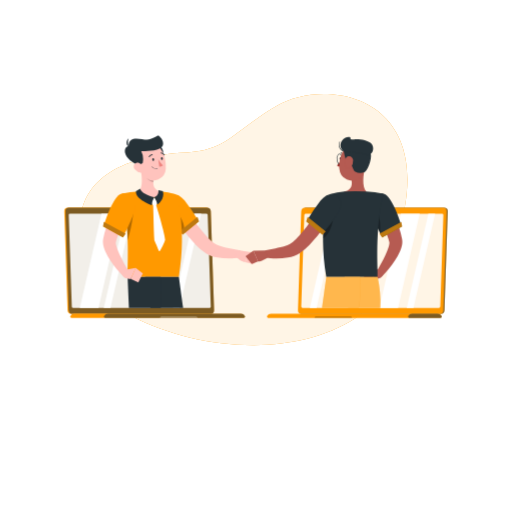
t = 0.00 s
t = 1.50 s: frame unchanged from t = 0.00 s, image omitted
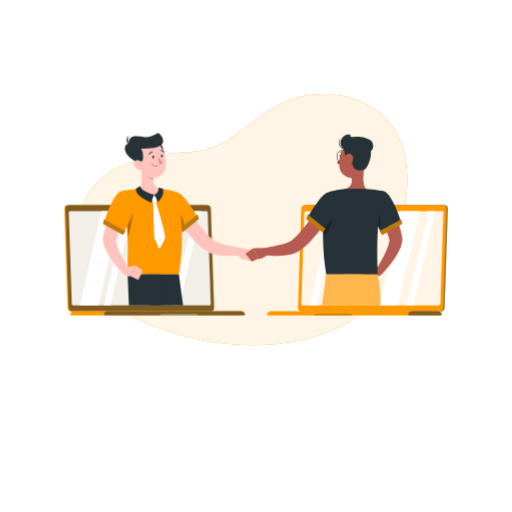
t = 1.69 s
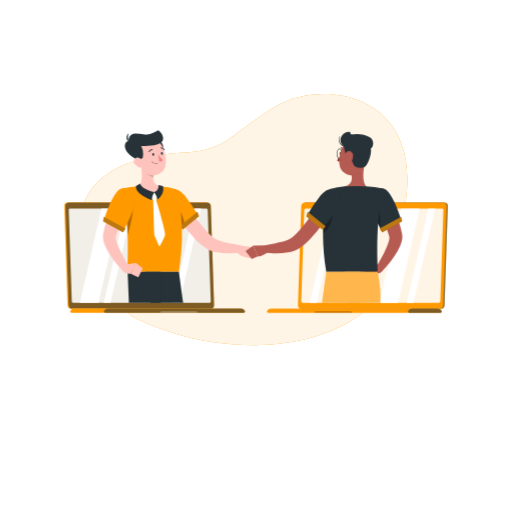
t = 1.88 s
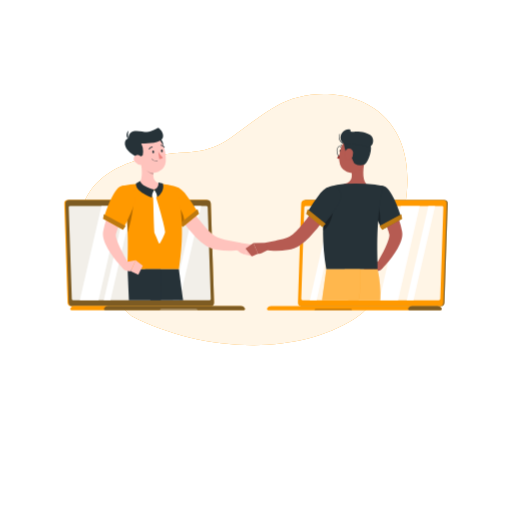
t = 2.06 s
t = 2.44 s: frame unchanged from t = 2.06 s, image omitted

The animated SVG that drew these frames (rendered in a browser with its animation timeline set to each time). Animation: 1 CSS @keyframes rule; one cycle of 3.00 s, repeats indefinitely.

<svg class="animated" id="freepik_stories-live-collaboration" xmlns="http://www.w3.org/2000/svg" viewBox="0 0 500 500" version="1.1" xmlns:xlink="http://www.w3.org/1999/xlink" xmlns:svgjs="http://svgjs.com/svgjs"><style>svg#freepik_stories-live-collaboration:not(.animated) .animable {opacity: 0;}svg#freepik_stories-live-collaboration.animated #freepik--character-1--inject-143 {animation: 1.5s Infinite  linear floating;animation-delay: 1.5s;}svg#freepik_stories-live-collaboration.animated #freepik--character-2--inject-143 {animation: 1.5s Infinite  linear floating;animation-delay: 1.5s;}            @keyframes floating {                0% {                    opacity: 1;                    transform: translateY(0px);                }                50% {                    transform: translateY(-10px);                }                100% {                    opacity: 1;                    transform: translateY(0px);                }            }        .animator-hidden { display: none; }</style><g id="freepik--background-simple--inject-143" class="animable" style="transform-origin: 238.112px 214.482px;"><path d="M176,149.23c-121.85,8.5-120,94.86-47.65,159.35,67.21,34.58,158.28,40.32,218,2.71,36.32-23.63,38.13-68.63,49-108.79C415,91.39,316,76.43,270,103.6S221.9,148.06,176,149.23Z" style="fill: rgb(255, 153, 0); transform-origin: 238.112px 214.482px;" id="elvn34tfhhcqc" class="animable"></path><g id="el8mtj0b64lz6"><path d="M176,149.23c-121.85,8.5-120,94.86-47.65,159.35,67.21,34.58,158.28,40.32,218,2.71,36.32-23.63,38.13-68.63,49-108.79C415,91.39,316,76.43,270,103.6S221.9,148.06,176,149.23Z" style="fill: rgb(255, 255, 255); opacity: 0.9; transform-origin: 238.112px 214.482px;" class="animable"></path></g></g><g id="freepik--Shadow--inject-143" class="animable animator-hidden" style="transform-origin: 250px 416.24px;"><ellipse id="freepik--path--inject-143" cx="250" cy="416.24" rx="193.89" ry="11.32" style="fill: rgb(245, 245, 245); transform-origin: 250px 416.24px;" class="animable"></ellipse></g><g id="freepik--Table--inject-143" class="animable animator-hidden" style="transform-origin: 250px 363.325px;"><polygon points="442.06 317.11 57.94 317.11 50.86 310.41 449.14 310.41 442.06 317.11" style="fill: rgb(255, 153, 0); transform-origin: 250px 313.76px;" id="el0nd7q4o1mb6" class="animable"></polygon><g id="el3v55tek7t2o"><polygon points="442.06 317.11 57.94 317.11 50.86 310.41 449.14 310.41 442.06 317.11" style="fill: rgb(255, 255, 255); opacity: 0.5; transform-origin: 250px 313.76px;" class="animable"></polygon></g><polygon points="409.12 320.72 90.88 320.72 85.01 317.11 414.99 317.11 409.12 320.72" style="fill: rgb(255, 153, 0); transform-origin: 250px 318.915px;" id="elxjg4ckpx4m" class="animable"></polygon><g id="ellhjs05pwor"><polygon points="409.12 320.72 90.88 320.72 85.01 317.11 414.99 317.11 409.12 320.72" style="opacity: 0.5; transform-origin: 250px 318.915px;" class="animable"></polygon></g><polygon points="88.36 416.24 83.79 416.24 97.96 320.72 108.15 320.72 88.36 416.24" style="fill: rgb(255, 153, 0); transform-origin: 95.97px 368.48px;" id="el7uurphk1yf" class="animable"></polygon><g id="elid4j0sdoll9"><polygon points="88.36 416.24 83.79 416.24 97.96 320.72 108.15 320.72 88.36 416.24" style="opacity: 0.5; transform-origin: 95.97px 368.48px;" class="animable"></polygon></g><polygon points="113.1 416.24 108.54 416.24 122.71 320.72 132.9 320.72 113.1 416.24" style="fill: rgb(255, 153, 0); transform-origin: 120.72px 368.48px;" id="elh96oyu0krli" class="animable"></polygon><g id="elb9ftrv61vsa"><polygon points="113.1 416.24 108.54 416.24 122.71 320.72 132.9 320.72 113.1 416.24" style="opacity: 0.5; transform-origin: 120.72px 368.48px;" class="animable"></polygon></g><polygon points="411.64 416.24 416.21 416.24 402.04 320.72 391.85 320.72 411.64 416.24" style="fill: rgb(255, 153, 0); transform-origin: 404.03px 368.48px;" id="elnk12we5kbo" class="animable"></polygon><g id="ellwc07pb2k2j"><polygon points="411.64 416.24 416.21 416.24 402.04 320.72 391.85 320.72 411.64 416.24" style="opacity: 0.5; transform-origin: 404.03px 368.48px;" class="animable"></polygon></g><polygon points="386.9 416.24 391.46 416.24 377.29 320.72 367.1 320.72 386.9 416.24" style="fill: rgb(255, 153, 0); transform-origin: 379.28px 368.48px;" id="elyp3dldzx75" class="animable"></polygon><g id="ellr2l155bgak"><polygon points="386.9 416.24 391.46 416.24 377.29 320.72 367.1 320.72 386.9 416.24" style="opacity: 0.5; transform-origin: 379.28px 368.48px;" class="animable"></polygon></g></g><g id="freepik--Gear--inject-143" class="animable animator-hidden" style="transform-origin: 242.47px 146.996px;"><path d="M224.28,95.14l12.91.87a2.75,2.75,0,0,1,2.34,1.62l1.36,3a2.76,2.76,0,0,0,1.49,1.42,37.35,37.35,0,0,1,4.7,2.33,2.78,2.78,0,0,0,2,.32l3.24-.76a2.78,2.78,0,0,1,2.71.87l8.52,9.74a2.77,2.77,0,0,1,.5,2.81l-1.18,3.1a2.77,2.77,0,0,0,.05,2.06,37.7,37.7,0,0,1,1.68,5,2.72,2.72,0,0,0,1.21,1.66l2.82,1.75a2.75,2.75,0,0,1,1.3,2.53l-.86,12.92a2.74,2.74,0,0,1-1.63,2.33l-3,1.36a2.83,2.83,0,0,0-1.42,1.49,36,36,0,0,1-2.32,4.7,2.75,2.75,0,0,0-.32,2l.75,3.23a2.75,2.75,0,0,1-.87,2.71l-9.74,8.52a2.75,2.75,0,0,1-2.8.5l-3.11-1.18a2.79,2.79,0,0,0-2.05,0,38.72,38.72,0,0,1-5,1.68,2.76,2.76,0,0,0-1.66,1.21l-1.75,2.82a2.77,2.77,0,0,1-2.54,1.3l-12.91-.86a2.77,2.77,0,0,1-2.34-1.62l-1.36-3a2.76,2.76,0,0,0-1.49-1.42,37.35,37.35,0,0,1-4.7-2.33,2.77,2.77,0,0,0-2-.32l-3.23.76a2.76,2.76,0,0,1-2.71-.87l-8.53-9.74a2.79,2.79,0,0,1-.5-2.81l1.18-3.1a2.74,2.74,0,0,0-.05-2.05,38.34,38.34,0,0,1-1.68-5,2.72,2.72,0,0,0-1.21-1.66l-2.82-1.75a2.75,2.75,0,0,1-1.3-2.53l.86-12.92a2.78,2.78,0,0,1,1.63-2.34l3-1.35a2.76,2.76,0,0,0,1.42-1.49,37.48,37.48,0,0,1,2.33-4.71,2.79,2.79,0,0,0,.33-2l-.76-3.23a2.76,2.76,0,0,1,.87-2.71l9.74-8.52a2.76,2.76,0,0,1,2.8-.51l3.11,1.18a2.74,2.74,0,0,0,2.05,0,37.23,37.23,0,0,1,5-1.68A2.81,2.81,0,0,0,220,99.27l1.75-2.82A2.78,2.78,0,0,1,224.28,95.14Zm-20.75,40.37a24.49,24.49,0,1,0,26.06-22.8A24.5,24.5,0,0,0,203.53,135.51Z" style="fill: rgb(255, 153, 0); transform-origin: 227.945px 137.096px;" id="elh4nbl6ziys" class="animable"></path><path d="M275.45,149.72l4.43-1.5a1.38,1.38,0,0,1,1.37.3l.73.7a1.41,1.41,0,0,0,.93.36,13.68,13.68,0,0,1,1.82.12,1.33,1.33,0,0,0,1-.24l.82-.59a1.38,1.38,0,0,1,1.4-.11l4.19,2.08a1.36,1.36,0,0,1,.76,1.17l0,1a1.38,1.38,0,0,0,.4.92,13.07,13.07,0,0,1,1.2,1.37,1.39,1.39,0,0,0,.85.52l1,.16a1.35,1.35,0,0,1,1.06.91l1.5,4.43a1.35,1.35,0,0,1-.29,1.37l-.7.73a1.39,1.39,0,0,0-.36.93,13.79,13.79,0,0,1-.12,1.82,1.34,1.34,0,0,0,.23,1l.59.82a1.34,1.34,0,0,1,.12,1.39l-2.08,4.2a1.36,1.36,0,0,1-1.17.76l-1,0a1.33,1.33,0,0,0-.91.4,17.55,17.55,0,0,1-1.37,1.2,1.39,1.39,0,0,0-.52.85l-.16,1a1.35,1.35,0,0,1-.91,1.06l-4.43,1.5a1.35,1.35,0,0,1-1.37-.3l-.74-.69a1.32,1.32,0,0,0-.93-.36,13.64,13.64,0,0,1-1.81-.12,1.33,1.33,0,0,0-1,.23l-.82.59a1.36,1.36,0,0,1-1.4.12l-4.19-2.08a1.36,1.36,0,0,1-.76-1.18l0-1a1.38,1.38,0,0,0-.4-.91,14.18,14.18,0,0,1-1.2-1.37,1.3,1.3,0,0,0-.85-.52l-1-.16a1.4,1.4,0,0,1-1.07-.91l-1.5-4.44a1.36,1.36,0,0,1,.3-1.36l.7-.73a1.41,1.41,0,0,0,.36-.94,13.79,13.79,0,0,1,.12-1.82,1.35,1.35,0,0,0-.24-1l-.58-.82a1.34,1.34,0,0,1-.12-1.39l2.08-4.2a1.33,1.33,0,0,1,1.17-.75l1,0a1.38,1.38,0,0,0,.92-.4,14.18,14.18,0,0,1,1.37-1.2,1.39,1.39,0,0,0,.52-.85l.16-1A1.35,1.35,0,0,1,275.45,149.72Zm2.65,16.18a5,5,0,1,0,3.14-6.35A5,5,0,0,0,278.1,165.9Z" style="fill: rgb(255, 153, 0); transform-origin: 282.853px 164.287px;" id="eluz7ml3pyjn" class="animable"></path><g id="el5ww0aqhct1g"><path d="M275.45,149.72l4.43-1.5a1.38,1.38,0,0,1,1.37.3l.73.7a1.41,1.41,0,0,0,.93.36,13.68,13.68,0,0,1,1.82.12,1.33,1.33,0,0,0,1-.24l.82-.59a1.38,1.38,0,0,1,1.4-.11l4.19,2.08a1.36,1.36,0,0,1,.76,1.17l0,1a1.38,1.38,0,0,0,.4.92,13.07,13.07,0,0,1,1.2,1.37,1.39,1.39,0,0,0,.85.52l1,.16a1.35,1.35,0,0,1,1.06.91l1.5,4.43a1.35,1.35,0,0,1-.29,1.37l-.7.73a1.39,1.39,0,0,0-.36.93,13.79,13.79,0,0,1-.12,1.82,1.34,1.34,0,0,0,.23,1l.59.82a1.34,1.34,0,0,1,.12,1.39l-2.08,4.2a1.36,1.36,0,0,1-1.17.76l-1,0a1.33,1.33,0,0,0-.91.4,17.55,17.55,0,0,1-1.37,1.2,1.39,1.39,0,0,0-.52.85l-.16,1a1.35,1.35,0,0,1-.91,1.06l-4.43,1.5a1.35,1.35,0,0,1-1.37-.3l-.74-.69a1.32,1.32,0,0,0-.93-.36,13.64,13.64,0,0,1-1.81-.12,1.33,1.33,0,0,0-1,.23l-.82.59a1.36,1.36,0,0,1-1.4.12l-4.19-2.08a1.36,1.36,0,0,1-.76-1.18l0-1a1.38,1.38,0,0,0-.4-.91,14.18,14.18,0,0,1-1.2-1.37,1.3,1.3,0,0,0-.85-.52l-1-.16a1.4,1.4,0,0,1-1.07-.91l-1.5-4.44a1.36,1.36,0,0,1,.3-1.36l.7-.73a1.41,1.41,0,0,0,.36-.94,13.79,13.79,0,0,1,.12-1.82,1.35,1.35,0,0,0-.24-1l-.58-.82a1.34,1.34,0,0,1-.12-1.39l2.08-4.2a1.33,1.33,0,0,1,1.17-.75l1,0a1.38,1.38,0,0,0,.92-.4,14.18,14.18,0,0,1,1.37-1.2,1.39,1.39,0,0,0,.52-.85l.16-1A1.35,1.35,0,0,1,275.45,149.72Zm2.65,16.18a5,5,0,1,0,3.14-6.35A5,5,0,0,0,278.1,165.9Z" style="fill: rgb(255, 255, 255); opacity: 0.5; transform-origin: 282.853px 164.287px;" class="animable"></path></g><path d="M249.9,197.74l5.5-9.53a2.35,2.35,0,0,0-2-3.52h-11a2.34,2.34,0,0,0-2,3.52l5.5,9.53A2.35,2.35,0,0,0,249.9,197.74Z" style="fill: rgb(255, 153, 0); transform-origin: 247.896px 191.773px;" id="elich8j4pbda" class="animable"></path></g><g id="freepik--character-1--inject-143" class="animable" style="transform-origin: 157.309px 221.36px;"><path d="M69.69,306.42H204.5a3.44,3.44,0,0,0,3.45-3.56l-3.19-96.38a3.74,3.74,0,0,0-3.69-3.57H66.27a3.43,3.43,0,0,0-3.45,3.57L66,302.86A3.71,3.71,0,0,0,69.69,306.42Z" style="fill: rgb(255, 153, 0); transform-origin: 135.385px 254.665px;" id="elvnofraohfbk" class="animable"></path><path d="M70.79,306.42H205.6a3.44,3.44,0,0,0,3.45-3.56l-3.19-96.38a3.74,3.74,0,0,0-3.69-3.57H67.37a3.44,3.44,0,0,0-3.45,3.57l3.19,96.38A3.71,3.71,0,0,0,70.79,306.42Z" style="fill: rgb(255, 153, 0); transform-origin: 136.485px 254.665px;" id="el06tk1p5zvisg" class="animable"></path><g id="ell8umhwd9l2o"><g style="opacity: 0.6; transform-origin: 136.485px 254.665px;" class="animable"><path d="M70.79,306.42H205.6a3.44,3.44,0,0,0,3.45-3.56l-3.19-96.38a3.74,3.74,0,0,0-3.69-3.57H67.37a3.44,3.44,0,0,0-3.45,3.57l3.19,96.38A3.71,3.71,0,0,0,70.79,306.42Z" style="fill: rgb(38, 50, 56); transform-origin: 136.485px 254.665px;" id="elqjpj7xwe29n" class="animable"></path></g></g><path d="M72.53,306.25H235.34a4.27,4.27,0,0,1,3.84,2.4,1.23,1.23,0,0,1-1.12,1.76H69.81a1.23,1.23,0,0,1-1.13-1.76A4.28,4.28,0,0,1,72.53,306.25Z" style="fill: rgb(255, 153, 0); transform-origin: 153.93px 308.33px;" id="eldh8xe399z3" class="animable"></path><g id="eldkh0jfhfmjq"><path d="M235.34,306.25H105.42a4.28,4.28,0,0,0-3.85,2.4,1.23,1.23,0,0,0,1.13,1.76H238.06a1.23,1.23,0,0,0,1.12-1.76A4.27,4.27,0,0,0,235.34,306.25Z" style="fill: rgb(38, 50, 56); opacity: 0.6; transform-origin: 170.375px 308.33px;" class="animable"></path></g><g id="elzrbbuayoff"><path d="M157.68,308.89h33.8a1.52,1.52,0,0,1,1.51,1.52H156.16A1.52,1.52,0,0,1,157.68,308.89Z" style="fill: rgb(255, 255, 255); opacity: 0.3; transform-origin: 174.575px 309.65px;" class="animable"></path></g><g id="ell7qosf1abye"><path d="M205.83,299.37l-3-89.4a1.46,1.46,0,0,0-1.44-1.39H68.48A1.33,1.33,0,0,0,67.14,210l3,89.4a1.44,1.44,0,0,0,1.43,1.39h133A1.34,1.34,0,0,0,205.83,299.37Z" style="fill: rgb(255, 255, 255); opacity: 0.9; transform-origin: 136.485px 254.685px;" class="animable"></path></g><polygon points="96.26 300.76 77.93 300.76 99.06 208.58 117.39 208.58 96.26 300.76" style="fill: rgb(255, 255, 255); transform-origin: 97.66px 254.67px;" id="ely9wwd94dnn" class="animable"></polygon><polygon points="107.94 300.76 101.34 300.76 122.47 208.58 129.07 208.58 107.94 300.76" style="fill: rgb(255, 255, 255); transform-origin: 115.205px 254.67px;" id="elq5ldiym8ok" class="animable"></polygon><polygon points="175.37 300.76 168.77 300.76 189.9 208.58 196.49 208.58 175.37 300.76" style="fill: rgb(255, 255, 255); transform-origin: 182.63px 254.67px;" id="el77lryshanam" class="animable"></polygon><g id="elm1m72hza5ls"><path d="M133.82,205.9a1.1,1.1,0,0,0,1.08,1,1,1,0,0,0,1-1,1.08,1.08,0,0,0-1.08-1A1,1,0,0,0,133.82,205.9Z" style="fill: rgb(255, 255, 255); opacity: 0.4; transform-origin: 134.86px 205.9px;" class="animable"></path></g><path d="M176.74,196.06c1.77,2.84,3.68,5.85,5.59,8.75s3.87,5.8,5.87,8.64a181.63,181.63,0,0,0,12.57,16.23,63.62,63.62,0,0,0,6.85,6.73l.86.68a6.44,6.44,0,0,0,.59.45,16.11,16.11,0,0,0,1.61.93,30.08,30.08,0,0,0,4.18,1.66c1.51.51,3.1,1,4.72,1.37s3.29.8,5,1.15c3.35.71,6.85,1.36,10.22,1.94v7c-1.92.28-3.72.42-5.59.55s-3.72.18-5.6.19a69.62,69.62,0,0,1-11.46-.91,42.18,42.18,0,0,1-6.05-1.52,23.62,23.62,0,0,1-3.22-1.38c-.55-.26-1.13-.63-1.69-1l-1.29-.9a69.42,69.42,0,0,1-8.9-7.79,159.27,159.27,0,0,1-14.29-17.18q-3.25-4.45-6.26-9c-2-3.08-4-6.1-5.86-9.38Z" style="fill: rgb(255, 195, 189); transform-origin: 199.695px 224.195px;" id="eljr1fkpembme" class="animable"></path><path d="M159.91,198c-1,8.78,19.93,29.76,19.93,29.76L194,215.94a192.12,192.12,0,0,0-13.75-20.21C172.2,185.76,161,188.07,159.91,198Z" style="fill: rgb(255, 153, 0); transform-origin: 176.938px 208.532px;" id="el45jce5q7hwg" class="animable"></path><g id="el51l2d83faag"><path d="M171.35,204.23c-5.59-6-8.26-7.55-11.48-5.16.43,9.27,20,28.67,20,28.67C181.15,217.79,176.08,211.39,171.35,204.23Z" style="opacity: 0.3; transform-origin: 169.97px 212.868px;" class="animable"></path></g><polygon points="192.85 211.89 194.34 216.21 178.5 229.21 175.37 225.96 192.85 211.89" style="fill: rgb(255, 153, 0); transform-origin: 184.855px 220.55px;" id="el939ho3yojj5" class="animable"></polygon><g id="elrafmkt0emwk"><polygon points="192.85 211.89 194.34 216.21 178.5 229.21 175.37 225.96 192.85 211.89" style="fill: rgb(38, 50, 56); opacity: 0.3; transform-origin: 184.855px 220.55px;" class="animable"></polygon></g><path d="M234.05,244.45l11,1.89L239,256c-1.44.23-7.18-2.88-9.72-6.74Z" style="fill: rgb(255, 195, 189); transform-origin: 237.165px 250.231px;" id="elb6hpw7d42nl" class="animable"></path><polygon points="251.8 252.86 247.41 257.84 238.99 255.95 245.03 246.34 251.8 252.86" style="fill: rgb(255, 195, 189); transform-origin: 245.395px 252.09px;" id="elxi9dpbgn7ge" class="animable"></polygon><path d="M171.3,189.59s12,28.22,3.36,80.78h-50c-.61-7.67,2.91-45.1-5.74-81.26A127.93,127.93,0,0,1,135.59,187a183.59,183.59,0,0,1,21.25,0A95.13,95.13,0,0,1,171.3,189.59Z" style="fill: rgb(255, 153, 0); transform-origin: 148.354px 228.531px;" id="el37876adiids" class="animable"></path><g id="elwljt8i8qvie"><path d="M130.09,198c1,6-.34,20.18-5.44,36.64a238.66,238.66,0,0,0-4.91-42v-.07C123,192.3,129.1,192.46,130.09,198Z" style="opacity: 0.3; transform-origin: 125.069px 213.567px;" class="animable"></path></g><path d="M136.86,163.07c1.58,6.84,3.35,19.37-1.27,23.93,0,0,2,5.66,14.7,5.66,14,0,6.55-5.66,6.55-5.66-7.69-1.82-7.69-7.48-6.55-12.79Z" style="fill: rgb(255, 195, 189); transform-origin: 147.205px 177.865px;" id="elr1tmawkvqw8" class="animable"></path><path d="M151.15,193.19l3,3.17a.64.64,0,0,1,.12.72l-1.5,3.13a.63.63,0,0,1-.55.37l-2.27.11a.63.63,0,0,1-.55-.28l-2.1-3a.65.65,0,0,1,0-.78l2.88-3.41A.63.63,0,0,1,151.15,193.19Z" style="fill: rgb(255, 255, 255); transform-origin: 150.751px 196.834px;" id="elnas8krf7rq" class="animable"></path><path d="M150.66,192.66a16.29,16.29,0,0,0-2.43,7.7s-16.23-5.55-15.49-13.67a32.15,32.15,0,0,0,4.15-2.41S137.42,189.41,150.66,192.66Z" style="fill: rgb(38, 50, 56); transform-origin: 141.688px 192.32px;" id="elym8ze6fpf9" class="animable"></path><path d="M150.66,192.66a22.15,22.15,0,0,1,3.07,7.21s7.52-5.15,5.38-13.18l-4.42-.95S155.62,190.92,150.66,192.66Z" style="fill: rgb(38, 50, 56); transform-origin: 155.077px 192.805px;" id="els20vwavp02e" class="animable"></path><path d="M152.5,200.24c1,3.32,8.54,27.94,8.73,33.83a.76.76,0,0,1,0,.15c-.7,3.17-3.84,8.73-5.12,10.91a.53.53,0,0,1-.95-.06c-.88-2.15-3-7.3-4.4-10.31a.61.61,0,0,1-.05-.18c-.66-10.75-.84-27.47-1.17-34.15a.53.53,0,0,1,.53-.56H152A.53.53,0,0,1,152.5,200.24Z" style="fill: rgb(255, 255, 255); transform-origin: 155.386px 222.634px;" id="eldilic4zd0lv" class="animable"></path><g id="el3oa4ph7rljo"><path d="M142.34,167.61l7.95,6.59a21.51,21.51,0,0,0-.53,3.77c-2.93-.42-7-3.61-7.45-6.66A10,10,0,0,1,142.34,167.61Z" style="opacity: 0.2; transform-origin: 146.221px 172.79px;" class="animable"></path></g><path d="M156.44,142.74c1.89,1.41,5.12,7.37,1,8.93S151.81,139.28,156.44,142.74Z" style="fill: rgb(38, 50, 56); transform-origin: 156.515px 146.989px;" id="ellskytlbqs2p" class="animable"></path><path d="M134.4,154.87c1.89,9.11,2.54,14.52,7.87,18.71a12.09,12.09,0,0,0,19.64-8.53c.78-8.45-2.46-21.92-12-24.58A12.23,12.23,0,0,0,134.4,154.87Z" style="fill: rgb(255, 195, 189); transform-origin: 148.059px 158.093px;" id="el4ypukc9m00s" class="animable"></path><path d="M135.59,161.73l3.82-2.55.25-2.22a16.54,16.54,0,0,0-1.73-9.35h0s18.57.69,20.87-5.12-4.24-10.18-4.24-10.18-6.57,3.77-11,4.07-18-5.24-18,6.23c-6,1.85-5.8,11.72,10,19.12" style="fill: rgb(38, 50, 56); transform-origin: 140.606px 147.02px;" id="el6610nqmzpbf" class="animable"></path><path d="M126.23,143.06s-2.46-1.95-.63-7.91C123.35,136.27,122.27,142.36,126.23,143.06Z" style="fill: rgb(38, 50, 56); transform-origin: 124.907px 139.105px;" id="el5eby3htptms" class="animable"></path><path d="M131.71,165.44a9.25,9.25,0,0,0,6,3.25c3.1.33,4-2.53,2.66-5.16-1.24-2.36-4.34-5.38-7.2-4.49S129.86,163.19,131.71,165.44Z" style="fill: rgb(255, 195, 189); transform-origin: 135.787px 163.798px;" id="elltvh93b652" class="animable"></path><path d="M178.88,300.76H146.93c-2.87-17.34-5.18-30.39-5.18-30.39h32.91S176.51,283.2,178.88,300.76Z" style="fill: rgb(38, 50, 56); transform-origin: 160.315px 285.565px;" id="el9g7wwogcwvg" class="animable"></path><path d="M125.88,300.76c-.72-17.34-1.26-30.39-1.26-30.39h32.26s.16,13.21.23,30.39Z" style="fill: rgb(38, 50, 56); transform-origin: 140.865px 285.565px;" id="eldmweb1qgetu" class="animable"></path><path d="M148.73,155.9c.11.75.59,1.31,1.08,1.26s.8-.71.69-1.45-.59-1.31-1.08-1.26S148.62,155.15,148.73,155.9Z" style="fill: rgb(38, 50, 56); transform-origin: 149.615px 155.805px;" id="elo03z7a3c2bd" class="animable"></path><path d="M157.2,155c.11.75.59,1.31,1.08,1.25s.8-.7.69-1.44-.59-1.31-1.08-1.26S157.09,154.22,157.2,155Z" style="fill: rgb(38, 50, 56); transform-origin: 158.085px 154.901px;" id="elt6stl86rch" class="animable"></path><path d="M154.56,155.64a28.32,28.32,0,0,0,4.5,6c-1.14,1.38-3.48,1.06-3.48,1.06Z" style="fill: rgb(237, 132, 126); transform-origin: 156.81px 159.186px;" id="elw7hhjx727" class="animable"></path><path d="M152.14,165a7.33,7.33,0,0,0,1.55,0,.22.22,0,0,0,.2-.24.23.23,0,0,0-.25-.2,6.2,6.2,0,0,1-5.18-1.78.22.22,0,0,0-.34.29A6.44,6.44,0,0,0,152.14,165Z" style="fill: rgb(38, 50, 56); transform-origin: 150.979px 163.871px;" id="el489rmbz6t2w" class="animable"></path><path d="M145.67,153.46a.43.43,0,0,0,.43-.22,3.35,3.35,0,0,1,2.6-1.76.45.45,0,0,0,.42-.47.44.44,0,0,0-.46-.42,4.27,4.27,0,0,0-3.33,2.21.44.44,0,0,0,.17.61A.34.34,0,0,0,145.67,153.46Z" style="fill: rgb(38, 50, 56); transform-origin: 147.195px 152.026px;" id="elev636powjtb" class="animable"></path><path d="M160.37,151.67a.47.47,0,0,0,.3-.08.45.45,0,0,0,.12-.61,4.56,4.56,0,0,0-3.51-2.11.45.45,0,0,0-.45.43.45.45,0,0,0,.44.45,3.68,3.68,0,0,1,2.78,1.72A.47.47,0,0,0,160.37,151.67Z" style="fill: rgb(38, 50, 56); transform-origin: 158.845px 150.271px;" id="el6ieb3fzif1t" class="animable"></path><path d="M128.47,203.16,126.25,207q-1.12,2-2.19,4-2.16,4-4.14,8.06c-1.3,2.71-2.54,5.43-3.65,8.17-.53,1.36-1.07,2.73-1.53,4.1l-.71,2.05-.59,2-.15.51-.08.26c0,.09,0,0,0,.06s0,.11-.07.22a5.69,5.69,0,0,0,0,1.18,17.34,17.34,0,0,0,.74,3.5,61.33,61.33,0,0,0,3.2,8c2.53,5.43,5.61,10.91,8.64,16.26l-5.53,4.32c-2.36-2.37-4.48-4.78-6.56-7.32s-4-5.18-5.89-8a60.2,60.2,0,0,1-5-9.09,29.64,29.64,0,0,1-1.84-5.62,17.32,17.32,0,0,1-.38-3.55,12.5,12.5,0,0,1,.16-2.14l.08-.52.07-.32.13-.65a75.77,75.77,0,0,1,2.63-10c1.06-3.22,2.3-6.32,3.62-9.38s2.77-6,4.32-8.94c.78-1.45,1.57-2.89,2.4-4.33s1.65-2.8,2.64-4.33Z" style="fill: rgb(255, 195, 189); transform-origin: 114.495px 232.595px;" id="elatikkp9brgu" class="animable"></path><path d="M118.93,189.11c-8.8,1.29-17.87,31.93-17.87,31.93L120,231.53s7.67-14.58,11.33-25.4C135.16,194.79,128.36,187.73,118.93,189.11Z" style="fill: rgb(255, 153, 0); transform-origin: 116.739px 210.234px;" id="elpdw20yyz7jd" class="animable"></path><polygon points="101.45 216.72 100.65 221.22 120.11 231.93 122.7 228.22 101.45 216.72" style="fill: rgb(255, 153, 0); transform-origin: 111.675px 224.325px;" id="elsh30fl5py4" class="animable"></polygon><g id="elhgkzmbdgdzt"><polygon points="101.45 216.72 100.65 221.22 120.11 231.93 122.7 228.22 101.45 216.72" style="fill: rgb(38, 50, 56); opacity: 0.3; transform-origin: 111.675px 224.325px;" class="animable"></polygon></g><path d="M123.2,263.29l9.3-1.62-4.77,10.77s-8.5-.05-8.11-4.43Z" style="fill: rgb(255, 195, 189); transform-origin: 126.053px 267.055px;" id="el1tbw1h3v9az" class="animable"></path><polygon points="139.45 267.08 135.07 275.78 127.73 272.44 132.5 261.67 139.45 267.08" style="fill: rgb(255, 195, 189); transform-origin: 133.59px 268.725px;" id="eluu29qt5wpw8" class="animable"></polygon></g><g id="freepik--character-2--inject-143" class="animable" style="transform-origin: 338.451px 222.085px;"><path d="M430.31,306.42H295.5a3.44,3.44,0,0,1-3.45-3.56l3.19-96.38a3.74,3.74,0,0,1,3.69-3.57h134.8a3.43,3.43,0,0,1,3.45,3.57L434,302.86A3.71,3.71,0,0,1,430.31,306.42Z" style="fill: rgb(255, 153, 0); transform-origin: 364.615px 254.665px;" id="el9dmv8wpek3b" class="animable"></path><g id="eldnkoqr1vhco"><path d="M430.31,306.42H295.5a3.44,3.44,0,0,1-3.45-3.56l3.19-96.38a3.74,3.74,0,0,1,3.69-3.57h134.8a3.43,3.43,0,0,1,3.45,3.57L434,302.86A3.71,3.71,0,0,1,430.31,306.42Z" style="fill: rgb(38, 50, 56); opacity: 0.6; transform-origin: 364.615px 254.665px;" class="animable"></path></g><path d="M429.21,306.42H294.4a3.44,3.44,0,0,1-3.45-3.56l3.19-96.38a3.74,3.74,0,0,1,3.69-3.57h134.8a3.44,3.44,0,0,1,3.45,3.57l-3.19,96.38A3.71,3.71,0,0,1,429.21,306.42Z" style="fill: rgb(255, 153, 0); transform-origin: 363.515px 254.665px;" id="elri1bjfpooyh" class="animable"></path><path d="M427.47,306.25H264.66a4.27,4.27,0,0,0-3.84,2.4,1.23,1.23,0,0,0,1.12,1.76H430.19a1.23,1.23,0,0,0,1.13-1.76A4.28,4.28,0,0,0,427.47,306.25Z" style="fill: rgb(255, 153, 0); transform-origin: 346.07px 308.33px;" id="elc8osrbykl2c" class="animable"></path><g id="elu8kynx61po"><path d="M427.47,306.25h-25a4.28,4.28,0,0,0-3.85,2.4,1.23,1.23,0,0,0,1.13,1.76h30.39a1.23,1.23,0,0,0,1.13-1.76A4.28,4.28,0,0,0,427.47,306.25Z" style="fill: rgb(38, 50, 56); opacity: 0.6; transform-origin: 414.945px 308.33px;" class="animable"></path></g><g id="elon4sl1ohfb"><path d="M342.32,308.89h-33.8a1.52,1.52,0,0,0-1.51,1.52h36.83A1.52,1.52,0,0,0,342.32,308.89Z" style="opacity: 0.2; transform-origin: 325.425px 309.65px;" class="animable"></path></g><g id="elgb5390kd07"><path d="M294.17,299.37l3-89.4a1.46,1.46,0,0,1,1.44-1.39h133a1.33,1.33,0,0,1,1.34,1.39l-3,89.4a1.44,1.44,0,0,1-1.43,1.39h-133A1.34,1.34,0,0,1,294.17,299.37Z" style="fill: rgb(255, 255, 255); opacity: 0.9; transform-origin: 363.56px 254.67px;" class="animable"></path></g><polygon points="388.72 300.76 370.39 300.76 391.52 208.58 409.85 208.58 388.72 300.76" style="fill: rgb(255, 255, 255); transform-origin: 390.12px 254.67px;" id="elt9hh4b13dnl" class="animable"></polygon><polygon points="309.13 300.76 302.53 300.76 323.66 208.58 330.25 208.58 309.13 300.76" style="fill: rgb(255, 255, 255); transform-origin: 316.39px 254.67px;" id="elk1tj52gdnnc" class="animable"></polygon><polygon points="403.75 300.76 397.15 300.76 418.28 208.58 424.88 208.58 403.75 300.76" style="fill: rgb(255, 255, 255); transform-origin: 411.015px 254.67px;" id="elstq7shgrop" class="animable"></polygon><g id="el7kb8xuniwms"><path d="M366.18,205.9a1.1,1.1,0,0,1-1.08,1,1,1,0,0,1-1-1,1.08,1.08,0,0,1,1.08-1A1,1,0,0,1,366.18,205.9Z" style="opacity: 0.4; transform-origin: 365.14px 205.9px;" class="animable"></path></g><path d="M356.46,163.07c-1.57,6.84-3.35,19.37,1.28,23.93,0,0-2,5.66-14.7,5.66-14,0-6.55-5.66-6.55-5.66,7.69-1.82,7.69-7.48,6.54-12.79Z" style="fill: rgb(181, 91, 82); transform-origin: 346.125px 177.865px;" id="elkglt76jraw" class="animable"></path><path d="M376.81,195.56c1,1.53,1.82,2.87,2.64,4.33s1.63,2.88,2.41,4.33c1.54,2.92,3,5.89,4.32,8.94s2.56,6.16,3.61,9.38a75.79,75.79,0,0,1,2.64,10l.13.65.06.32.09.52a14.91,14.91,0,0,1,.16,2.14,18.84,18.84,0,0,1-.38,3.55,29.63,29.63,0,0,1-1.85,5.62,59.3,59.3,0,0,1-5,9.09c-1.86,2.79-3.82,5.43-5.9,8a97.82,97.82,0,0,1-6.56,7.32l-5.52-4.32c3-5.35,6.11-10.83,8.64-16.26a61.23,61.23,0,0,0,3.19-8,17.34,17.34,0,0,0,.74-3.5,5.18,5.18,0,0,0,0-1.18c0-.11,0-.21-.08-.22l0-.06-.07-.26-.15-.51-.6-2-.7-2.05c-.47-1.37-1-2.74-1.54-4.1-1.11-2.74-2.35-5.46-3.64-8.17s-2.71-5.39-4.14-8.06q-1.06-2-2.19-4l-2.22-3.83Z" style="fill: rgb(182, 91, 82); transform-origin: 378.885px 232.655px;" id="el3ogv6jhn7bw" class="animable"></path><path d="M374.4,189.11c8.8,1.29,17.86,31.93,17.86,31.93l-18.93,10.49S365.65,217,362,206.13C358.16,194.79,365,187.73,374.4,189.11Z" style="fill: rgb(38, 50, 56); transform-origin: 376.586px 210.234px;" id="elelj4d9k4pyl" class="animable"></path><g id="eltsdnnvv9mo"><path d="M368.67,205.9,367.24,219c1.43,3.15,2.83,6,3.92,8.25C371.57,222,371.56,213.46,368.67,205.9Z" style="opacity: 0.3; transform-origin: 369.296px 216.575px;" class="animable"></path></g><polygon points="391.87 216.72 392.68 221.22 373.22 231.93 370.63 228.22 391.87 216.72" style="fill: rgb(255, 153, 0); transform-origin: 381.655px 224.325px;" id="elw4crjeshm0r" class="animable"></polygon><g id="elczkfqooq3vf"><polygon points="391.87 216.72 392.68 221.22 373.22 231.93 370.63 228.22 391.87 216.72" style="fill: rgb(38, 50, 56); opacity: 0.3; transform-origin: 381.655px 224.325px;" class="animable"></polygon></g><path d="M370.13,263.29l-9.31-1.62,4.78,10.77s8.49-.05,8.1-4.43Z" style="fill: rgb(181, 91, 82); transform-origin: 367.267px 267.055px;" id="elcu7z7xd7lo7" class="animable"></path><polygon points="353.88 267.08 358.25 275.78 365.6 272.44 360.82 261.67 353.88 267.08" style="fill: rgb(181, 91, 82); transform-origin: 359.74px 268.725px;" id="eldd2knxf04zk" class="animable"></polygon><path d="M322,189.59s-12,28.22-3.35,80.78h50c.61-7.67-2.92-45.1,5.74-81.26A128.23,128.23,0,0,0,357.74,187a183.59,183.59,0,0,0-21.25,0A95.11,95.11,0,0,0,322,189.59Z" style="fill: rgb(38, 50, 56); transform-origin: 344.953px 228.531px;" id="ellnor7qz5c3n" class="animable"></path><g id="elv7yfqnia66c"><path d="M316.65,213.73a169.84,169.84,0,0,0-1.11,19.05c6.8-4.43,9.22-14.59,10.18-21.95Z" style="opacity: 0.3; transform-origin: 320.63px 221.805px;" class="animable"></path></g><path d="M328.78,203.28c-1.91,3.28-3.84,6.3-5.86,9.38s-4.09,6.07-6.26,9a159.38,159.38,0,0,1-14.3,17.18,70,70,0,0,1-8.89,7.79l-1.3.9c-.56.34-1.14.71-1.68,1a24.27,24.27,0,0,1-3.23,1.38,42.18,42.18,0,0,1-6.05,1.52,69.53,69.53,0,0,1-11.46.91c-1.87,0-3.74,0-5.59-.19s-3.68-.27-5.6-.55v-7c3.37-.58,6.87-1.23,10.21-1.94,1.68-.35,3.35-.73,5-1.15s3.22-.86,4.72-1.37a29.59,29.59,0,0,0,4.18-1.66,16.11,16.11,0,0,0,1.61-.93c.25-.15.4-.31.6-.45l.86-.68a65.51,65.51,0,0,0,6.85-6.73,185.42,185.42,0,0,0,12.57-16.23c2-2.84,3.93-5.74,5.87-8.64s3.81-5.91,5.59-8.75Z" style="fill: rgb(182, 91, 82); transform-origin: 293.67px 224.205px;" id="elqdelkm70q4" class="animable"></path><path d="M333.41,198c1,8.78-18.58,30.08-18.58,30.08l-15.49-12.12a191.23,191.23,0,0,1,13.74-20.21C321.12,185.76,332.3,188.07,333.41,198Z" style="fill: rgb(38, 50, 56); transform-origin: 316.394px 208.694px;" id="el6bd7071c7vi" class="animable"></path><polygon points="300.48 211.89 298.99 216.21 314.82 229.21 317.96 225.96 300.48 211.89" style="fill: rgb(255, 153, 0); transform-origin: 308.475px 220.55px;" id="elloabiabux5c" class="animable"></polygon><g id="elycab0ybw46"><polygon points="300.48 211.89 298.99 216.21 314.82 229.21 317.96 225.96 300.48 211.89" style="fill: rgb(38, 50, 56); opacity: 0.3; transform-origin: 308.475px 220.55px;" class="animable"></polygon></g><path d="M258.56,244.63l-11.15.16,4.49,10.44c1.38.45,7.54-1.74,10.64-5.16Z" style="fill: rgb(181, 91, 82); transform-origin: 254.975px 249.959px;" id="el72wggvu6xtd" class="animable"></path><polygon points="239.72 250.2 245.81 257.84 251.9 255.22 247.41 244.79 239.72 250.2" style="fill: rgb(181, 91, 82); transform-origin: 245.81px 251.315px;" id="elrd6v3273vkd" class="animable"></polygon><path d="M333.35,155c-.11.75-.59,1.31-1.08,1.25s-.8-.7-.7-1.44.6-1.31,1.09-1.26S333.46,154.22,333.35,155Z" style="fill: rgb(38, 50, 56); transform-origin: 332.462px 154.901px;" id="el9ze7oh9h8tv" class="animable"></path><path d="M333.56,155.64a28.13,28.13,0,0,1-4.51,6c1.15,1.38,3.49,1.06,3.49,1.06Z" style="fill: rgb(160, 39, 36); transform-origin: 331.305px 159.186px;" id="el6xuqcyapclo" class="animable"></path><path d="M332.29,161.16c-1.67,0-3.18-2.41-3.45-5.49A6.72,6.72,0,0,1,330,150.8a1.88,1.88,0,0,1,1.4-.68h0c1.67,0,3.18,2.4,3.45,5.48h0a6.7,6.7,0,0,1-1.14,4.88,1.92,1.92,0,0,1-1.4.68Zm-.9-10.54h0a1.39,1.39,0,0,0-1,.51,6.26,6.26,0,0,0-1,4.5c.24,2.73,1.59,5,3,5h0a1.4,1.4,0,0,0,1-.52,6.18,6.18,0,0,0,1-4.49C334.1,152.92,332.75,150.62,331.39,150.62Z" style="fill: rgb(38, 50, 56); transform-origin: 331.848px 155.64px;" id="el94t3gz51ist" class="animable"></path><path d="M336,151.67a.44.44,0,0,0,.29-.08.44.44,0,0,0,.13-.61,4.56,4.56,0,0,0-3.51-2.11.45.45,0,0,0-.45.43.45.45,0,0,0,.44.45,3.68,3.68,0,0,1,2.78,1.72A.47.47,0,0,0,336,151.67Z" style="fill: rgb(38, 50, 56); transform-origin: 334.476px 150.271px;" id="el4d3miwenkfp" class="animable"></path><path d="M358.93,154.87c-1.9,9.11-2.54,14.52-7.88,18.71a12.09,12.09,0,0,1-19.63-8.53c-.78-8.45,2.45-21.92,12-24.58A12.24,12.24,0,0,1,358.93,154.87Z" style="fill: rgb(181, 91, 82); transform-origin: 345.269px 158.092px;" id="elkla4416u2n" class="animable"></path><path d="M371.35,300.76a115.12,115.12,0,0,0-2.65-30.39H336.44a121.63,121.63,0,0,1,3.69,30.39Z" style="fill: rgb(255, 153, 0); transform-origin: 353.956px 285.565px;" id="elu21bwvzv32" class="animable"></path><g id="elemb4y2mo77"><path d="M371.35,300.76a115.12,115.12,0,0,0-2.65-30.39H336.44a121.63,121.63,0,0,1,3.69,30.39Z" style="fill: rgb(255, 255, 255); opacity: 0.3; transform-origin: 353.956px 285.565px;" class="animable"></path></g><path d="M339.17,157.61c-1.78-.89-4-9.78-3.39-12.94s7.78-6.56,14.83-5.28,10.08,3.75,11.45,10.17c1.41,6.66-3.73,17.75-6.27,18.61a11.24,11.24,0,0,1-9.23-.78C344.29,166,343.11,155.78,339.17,157.61Z" style="fill: rgb(38, 50, 56); transform-origin: 348.989px 153.964px;" id="elvb8xm5yc15l" class="animable"></path><path d="M337.3,147.86c-3.44.2-6.72-5.28-3.56-10.17a8.65,8.65,0,0,1,8.56-3.83s-1.44,2.81,3.36,2.22,13.74.75,16.86,4.11c3.86,4.14,1.53,12.28-4.28,10.28S337.3,147.86,337.3,147.86Z" style="fill: rgb(38, 50, 56); transform-origin: 348.44px 142.271px;" id="ela7beb0lpgoa" class="animable"></path><path d="M336.38,148a5.07,5.07,0,0,1-3.72-1.9,7.56,7.56,0,0,1-1.14-7.85.25.25,0,1,1,.47.19,7,7,0,0,0,1.05,7.33,4.22,4.22,0,0,0,4.07,1.64.26.26,0,0,1,.3.18.26.26,0,0,1-.18.31A3.53,3.53,0,0,1,336.38,148Z" style="fill: rgb(38, 50, 56); transform-origin: 334.158px 143.046px;" id="elfd24m9fxhjf" class="animable"></path><path d="M344.82,156.46a9.28,9.28,0,0,1-2.13,6.51c-2,2.37-4.67.94-5.48-1.91-.73-2.57-.56-6.89,2.13-8.22S344.61,153.57,344.82,156.46Z" style="fill: rgb(181, 91, 82); transform-origin: 340.838px 158.295px;" id="el1iu8748f1z9" class="animable"></path><path d="M314.45,300.76H350.3a117.84,117.84,0,0,0,1.27-30.39h-32.9S316.82,283.2,314.45,300.76Z" style="fill: rgb(255, 153, 0); transform-origin: 333.236px 285.565px;" id="el0zs1dhmizxcl" class="animable"></path><g id="eljxky7kjbwye"><path d="M314.45,300.76H350.3a117.84,117.84,0,0,0,1.27-30.39h-32.9S316.82,283.2,314.45,300.76Z" style="fill: rgb(255, 255, 255); opacity: 0.3; transform-origin: 333.236px 285.565px;" class="animable"></path></g></g><defs>     <filter id="active" height="200%">         <feMorphology in="SourceAlpha" result="DILATED" operator="dilate" radius="2"></feMorphology>                <feFlood flood-color="#32DFEC" flood-opacity="1" result="PINK"></feFlood>        <feComposite in="PINK" in2="DILATED" operator="in" result="OUTLINE"></feComposite>        <feMerge>            <feMergeNode in="OUTLINE"></feMergeNode>            <feMergeNode in="SourceGraphic"></feMergeNode>        </feMerge>    </filter>    <filter id="hover" height="200%">        <feMorphology in="SourceAlpha" result="DILATED" operator="dilate" radius="2"></feMorphology>                <feFlood flood-color="#ff0000" flood-opacity="0.5" result="PINK"></feFlood>        <feComposite in="PINK" in2="DILATED" operator="in" result="OUTLINE"></feComposite>        <feMerge>            <feMergeNode in="OUTLINE"></feMergeNode>            <feMergeNode in="SourceGraphic"></feMergeNode>        </feMerge>            <feColorMatrix type="matrix" values="0   0   0   0   0                0   1   0   0   0                0   0   0   0   0                0   0   0   1   0 "></feColorMatrix>    </filter></defs></svg>